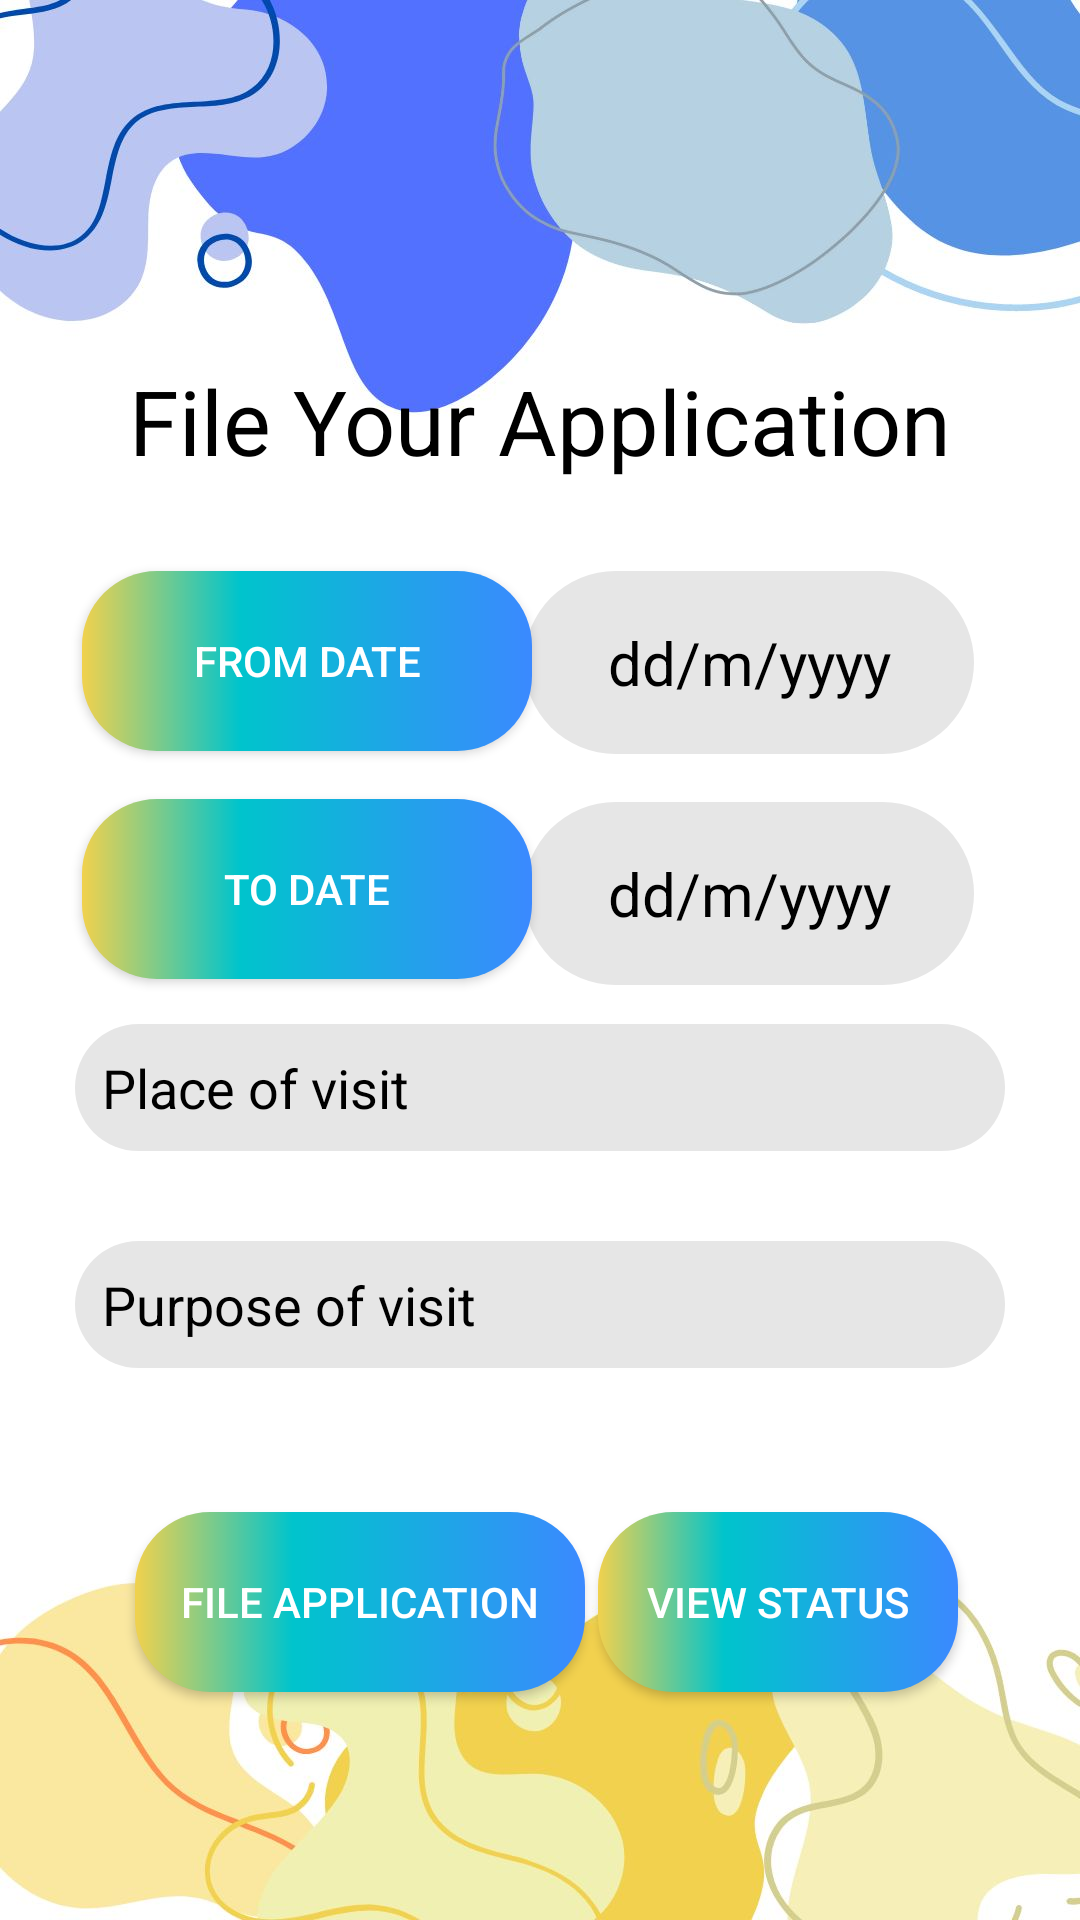

The Android layout XML behind this screen, and the referenced resources:
<!-- AndroidManifest.xml: application theme Theme.AppCompat.Light -->
<!-- res/layout/activity_student_user.xml -->
<?xml version="1.0" encoding="utf-8"?>
<androidx.drawerlayout.widget.DrawerLayout
    xmlns:android="http://schemas.android.com/apk/res/android"
    xmlns:app="http://schemas.android.com/apk/res-auto"
    xmlns:tools="http://schemas.android.com/tools"
    android:layout_width="match_parent"
    android:layout_height="match_parent"
    android:id="@+id/studentDrawerLayout"
    tools:context=".student.StudentUserActivity">

    <androidx.constraintlayout.widget.ConstraintLayout

        android:layout_width="match_parent"
        android:layout_height="match_parent"
        android:background="@drawable/registerbg">

        <TextView
            android:id="@+id/fileApplicationTitleTextView"
            android:layout_width="wrap_content"
            android:layout_height="wrap_content"
            android:layout_marginTop="120dp"
            android:text="File Your Application"
            android:textColor="@android:color/black"
            android:textSize="30sp"
            app:layout_constraintEnd_toEndOf="parent"
            app:layout_constraintHorizontal_bias="0.5"
            app:layout_constraintStart_toStartOf="parent"
            app:layout_constraintTop_toTopOf="parent" />

        <EditText
            android:id="@+id/fileApplicationPlaceEditText"
            android:layout_width="match_parent"
            android:layout_height="wrap_content"
            android:layout_marginLeft="25dp"
            android:layout_marginTop="15dp"
            android:layout_marginRight="25dp"
            android:ems="10"
            android:hint="Place of visit"
            android:padding="9dp"
            android:textColorHint="@color/black"
            android:textColor="@color/black"
            android:background="@drawable/custombutton"
            android:inputType="textPersonName"
            app:layout_constraintEnd_toEndOf="parent"
            app:layout_constraintHorizontal_bias="0.323"
            app:layout_constraintStart_toStartOf="parent"
            app:layout_constraintTop_toBottomOf="@+id/fileApplicationToDateButton" />

        <TextView
            android:id="@+id/fileApplicationFromDateTextView"
            android:layout_width="150dp"
            android:layout_height="wrap_content"
            android:layout_marginTop="30dp"
            android:background="@drawable/custombutton"
            android:ems="10"
            android:hint="dd/m/yyyy"
            android:padding="17dp"
            android:text=""
            android:textAlignment="center"
            android:textColor="@android:color/black"
            android:textColorHint="@color/black"
            android:textSize="20sp"
            app:layout_constraintEnd_toEndOf="parent"
            app:layout_constraintHorizontal_bias="0.831"
            app:layout_constraintStart_toStartOf="parent"
            app:layout_constraintTop_toBottomOf="@+id/fileApplicationTitleTextView" />

        <TextView
            android:id="@+id/fileApplicationToDateTextView"
            android:layout_width="150dp"
            android:layout_height="wrap_content"
            android:layout_marginTop="16dp"
            android:background="@drawable/custombutton"
            android:ems="10"
            android:hint="dd/m/yyyy"
            android:padding="17dp"
            android:text=""
            android:textAlignment="center"
            android:textColor="@android:color/black"
            android:textColorHint="@color/black"
            android:textSize="20sp"
            app:layout_constraintEnd_toEndOf="parent"
            app:layout_constraintHorizontal_bias="0.831"
            app:layout_constraintStart_toStartOf="parent"
            app:layout_constraintTop_toBottomOf="@+id/fileApplicationFromDateTextView" />

        <EditText
            android:id="@+id/fileApplicationPurposeEditText"
            android:layout_width="match_parent"
            android:layout_height="wrap_content"
            android:layout_marginLeft="25dp"
            android:layout_marginTop="30dp"
            android:layout_marginRight="25dp"
            android:ems="10"
            android:hint="Purpose of visit"
            android:padding="9dp"
            android:textColorHint="@color/black"
            android:textColor="@color/black"
            android:background="@drawable/custombutton"
            android:inputType="textPersonName"
            app:layout_constraintEnd_toEndOf="parent"
            app:layout_constraintHorizontal_bias="0.5"
            app:layout_constraintStart_toStartOf="parent"
            app:layout_constraintTop_toBottomOf="@+id/fileApplicationPlaceEditText" />

        <Button
            android:id="@+id/fileApplicationButton"
            android:layout_width="150dp"
            android:layout_height="wrap_content"
            android:layout_marginTop="48dp"
            android:background="@drawable/custombutton2"
            android:text="File Application"
            android:padding="5dp"
            android:textColor="@android:color/white"
            app:layout_constraintEnd_toEndOf="parent"
            app:layout_constraintHorizontal_bias="0.214"
            app:layout_constraintStart_toStartOf="parent"
            app:layout_constraintTop_toBottomOf="@+id/fileApplicationPurposeEditText" />

        <Button
            android:id="@+id/fileApplicationFromDateButton"
            android:layout_width="150dp"
            android:layout_height="wrap_content"
            android:layout_marginTop="30dp"
            android:background="@drawable/custombutton2"
            android:text="From Date"
            android:textColor="@android:color/white"
            app:layout_constraintEnd_toEndOf="parent"
            app:layout_constraintHorizontal_bias="0.13"
            app:layout_constraintStart_toStartOf="parent"
            app:layout_constraintTop_toBottomOf="@+id/fileApplicationTitleTextView" />

        <Button
            android:id="@+id/fileApplicationToDateButton"
            android:layout_width="150dp"
            android:layout_height="wrap_content"
            android:layout_marginTop="16dp"
            android:background="@drawable/custombutton2"
            android:text="To Date"
            android:textColor="@android:color/white"
            app:layout_constraintEnd_toEndOf="parent"
            app:layout_constraintHorizontal_bias="0.13"
            app:layout_constraintStart_toStartOf="parent"
            app:layout_constraintTop_toBottomOf="@+id/fileApplicationFromDateButton" />

        <Button
            android:id="@+id/viewApplicationStatusButton"
            android:layout_width="120dp"
            android:layout_height="wrap_content"
            android:layout_marginTop="48dp"
            android:padding="5dp"
            android:background="@drawable/custombutton2"
            android:text="View Status"
            android:textColor="@android:color/white"
            app:layout_constraintEnd_toEndOf="parent"
            app:layout_constraintHorizontal_bias="0.831"
            app:layout_constraintStart_toStartOf="parent"
            app:layout_constraintTop_toBottomOf="@+id/fileApplicationPurposeEditText" />
    </androidx.constraintlayout.widget.ConstraintLayout>

    <com.google.android.material.navigation.NavigationView
        android:layout_width="wrap_content"
        android:layout_height="match_parent"
        android:id="@+id/studentNavigationView"
        android:layout_gravity="start"
        app:menu="@menu/drawer_menu"
        app:headerLayout="@layout/header">

    </com.google.android.material.navigation.NavigationView>

</androidx.drawerlayout.widget.DrawerLayout>
<!-- res/layout/header.xml (included above) -->
<?xml version="1.0" encoding="utf-8"?>
<LinearLayout
    xmlns:android="http://schemas.android.com/apk/res/android"
    xmlns:tools="http://schemas.android.com/tools"
    android:orientation="vertical"
    android:layout_width="match_parent"
    android:layout_height="192dp"
    android:background="@drawable/bit"
    android:padding="16dp"
    android:theme="@style/ThemeOverlay.AppCompat.Dark"
    android:gravity="bottom">

</LinearLayout>
<!-- resources referenced by this layout -->
<resources>
  <!-- drawable bit: jpg bitmap (drawable, 50559 bytes) -->
  <!-- drawable custombutton (drawable) -->
  <?xml version="1.0" encoding="utf-8"?>
  <shape xmlns:android="http://schemas.android.com/apk/res/android">
      <solid android:color="#e6e6e6" />
      <corners android:radius="100dp" />
  </shape>
  <!-- drawable custombutton2 (drawable) -->
  <?xml version="1.0" encoding="utf-8"?>
  <shape xmlns:android="http://schemas.android.com/apk/res/android" android:shape="rectangle" >
      <corners
          android:radius="25dp"
          />
      <gradient
          android:angle="360"
          android:centerX="35%"
          android:startColor="#F1D14D"
          android:centerColor="#00c4cc"
          android:endColor="#3B89FF"
          android:type="linear"
          />
      <padding
          android:left="0dp"
          android:top="0dp"
          android:right="0dp"
          android:bottom="0dp"
          />
      <size
          android:width="270dp"
          android:height="60dp"
          />
      <stroke
          android:color="#878787"
          />
  </shape>
  <!-- drawable registerbg: jpg bitmap (drawable, 66358 bytes) -->
  <!-- not gathered from this repository: default colours our renderer supplied (Android Studio template values) -->
  <color name="black">#FF000000</color>
</resources>
